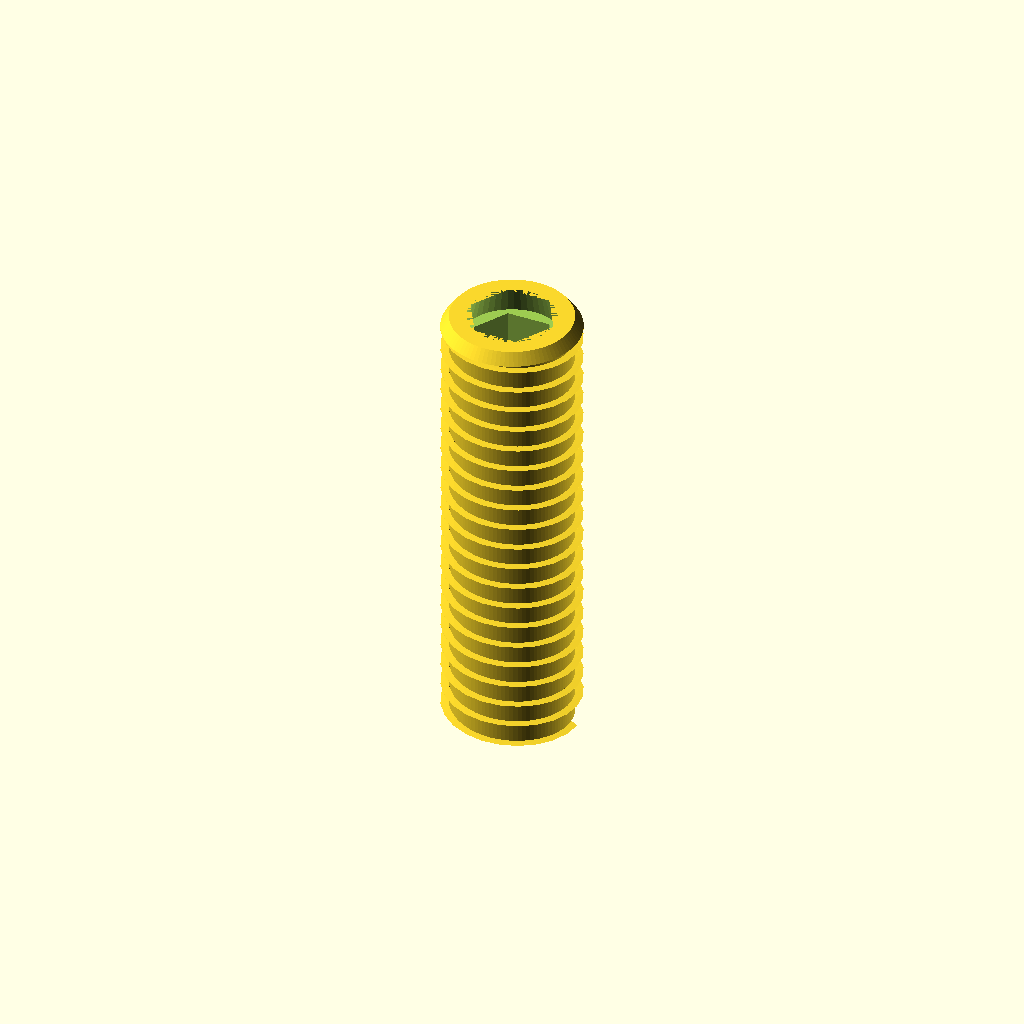
Cell 1: rendered with the file's own defaults.
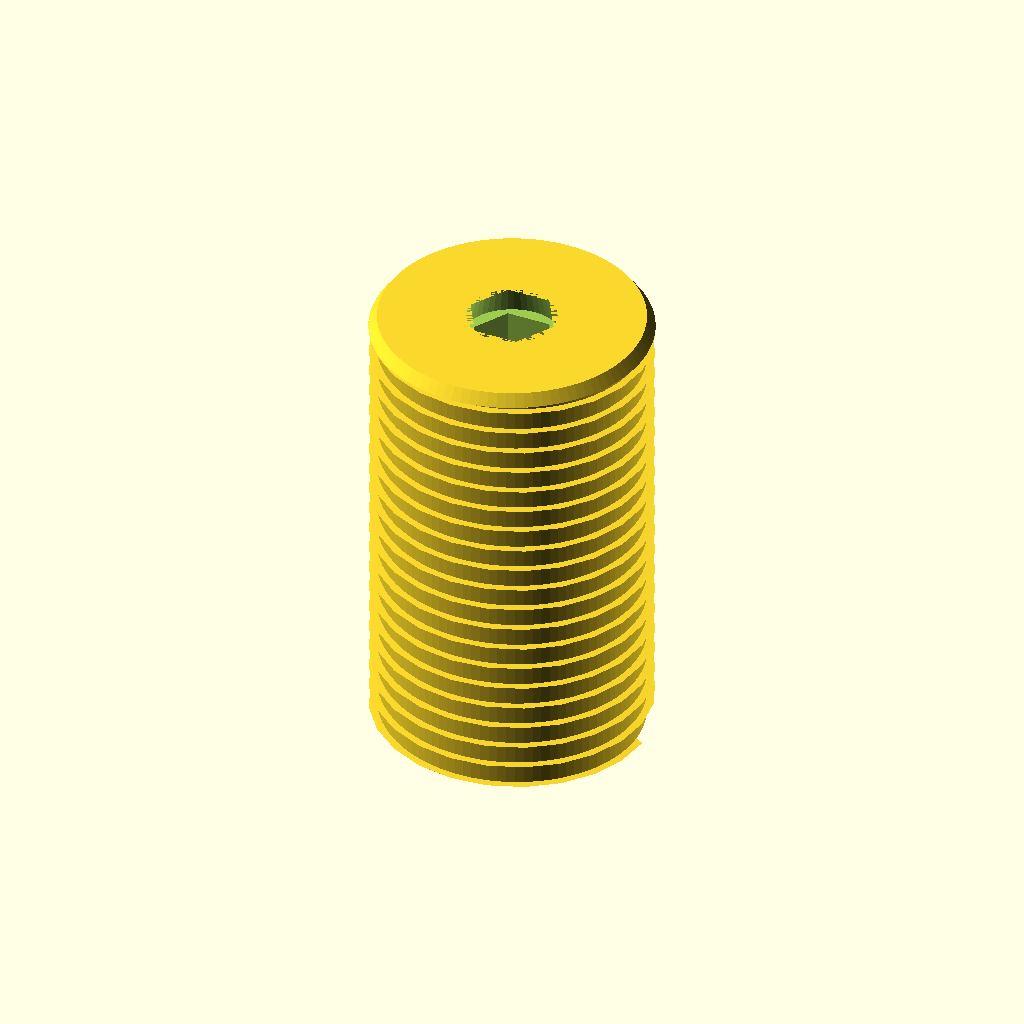
Cell 2 — d_nom set to 6, the other parameters unchanged.
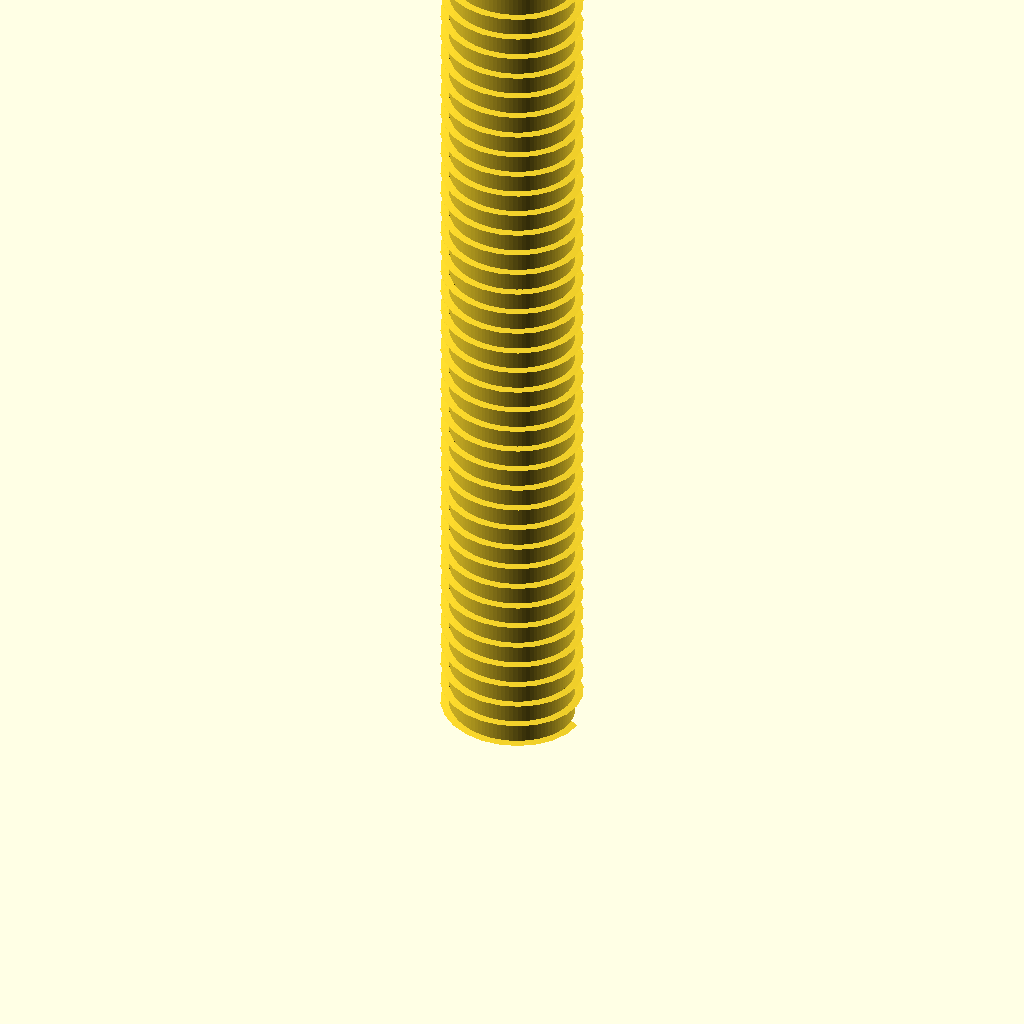
Cell 3: length = 20 (everything else at default).
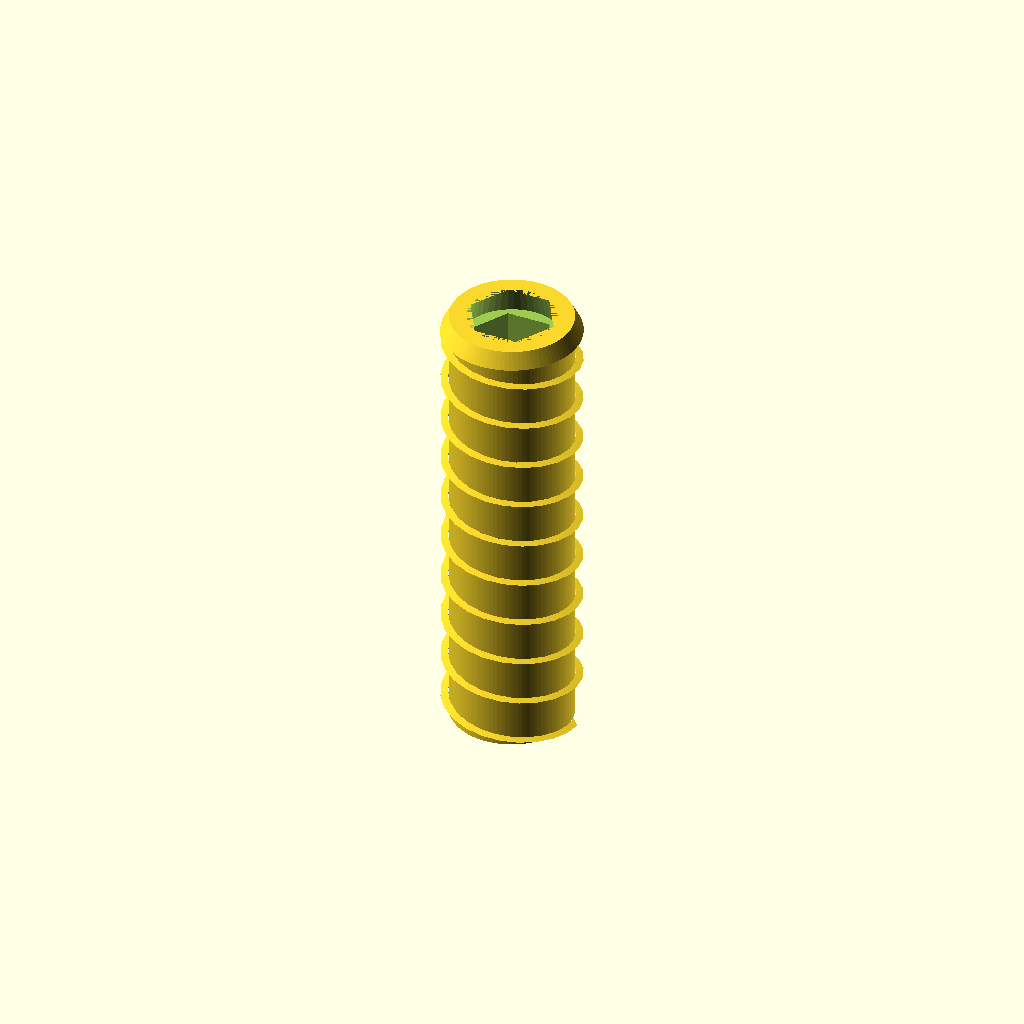
Cell 4 — pitch set to 1, the other parameters unchanged.
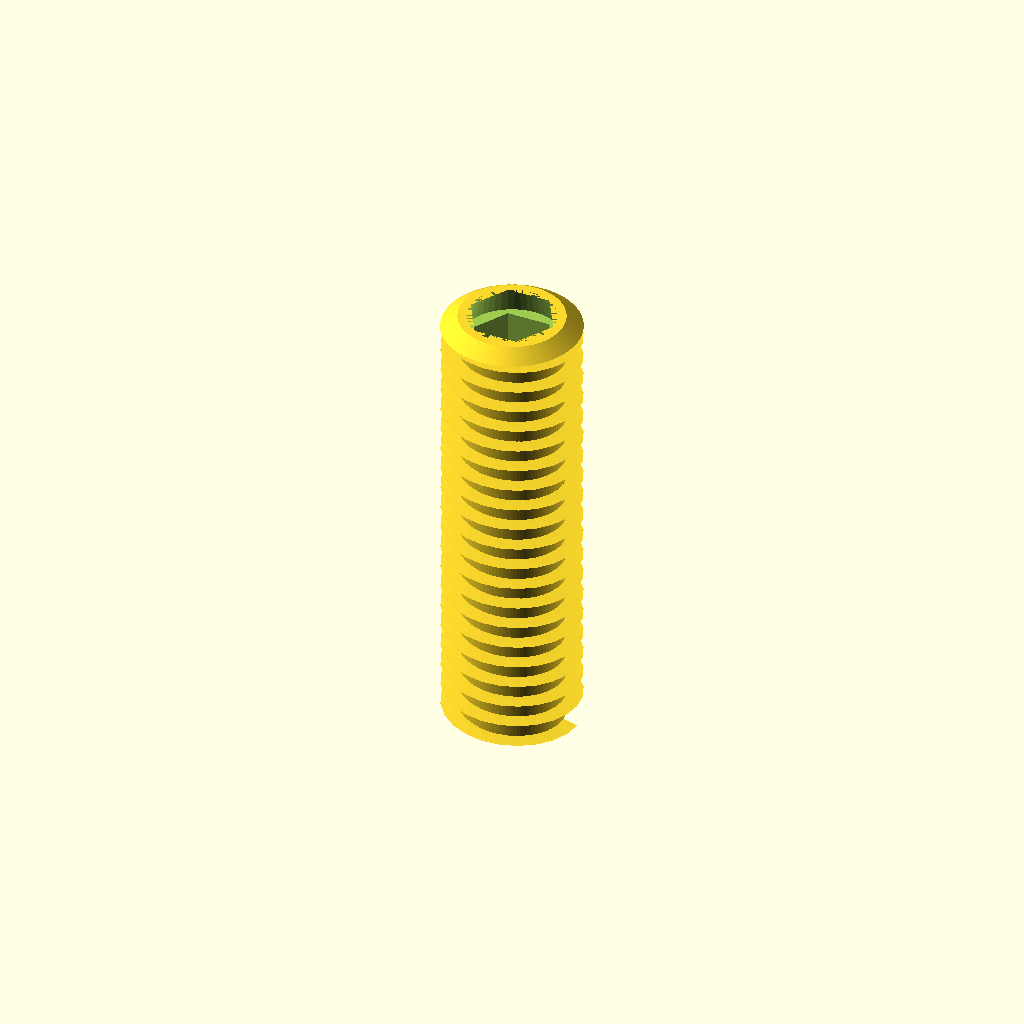
Cell 5: the same model with thread_depth = 0.36.
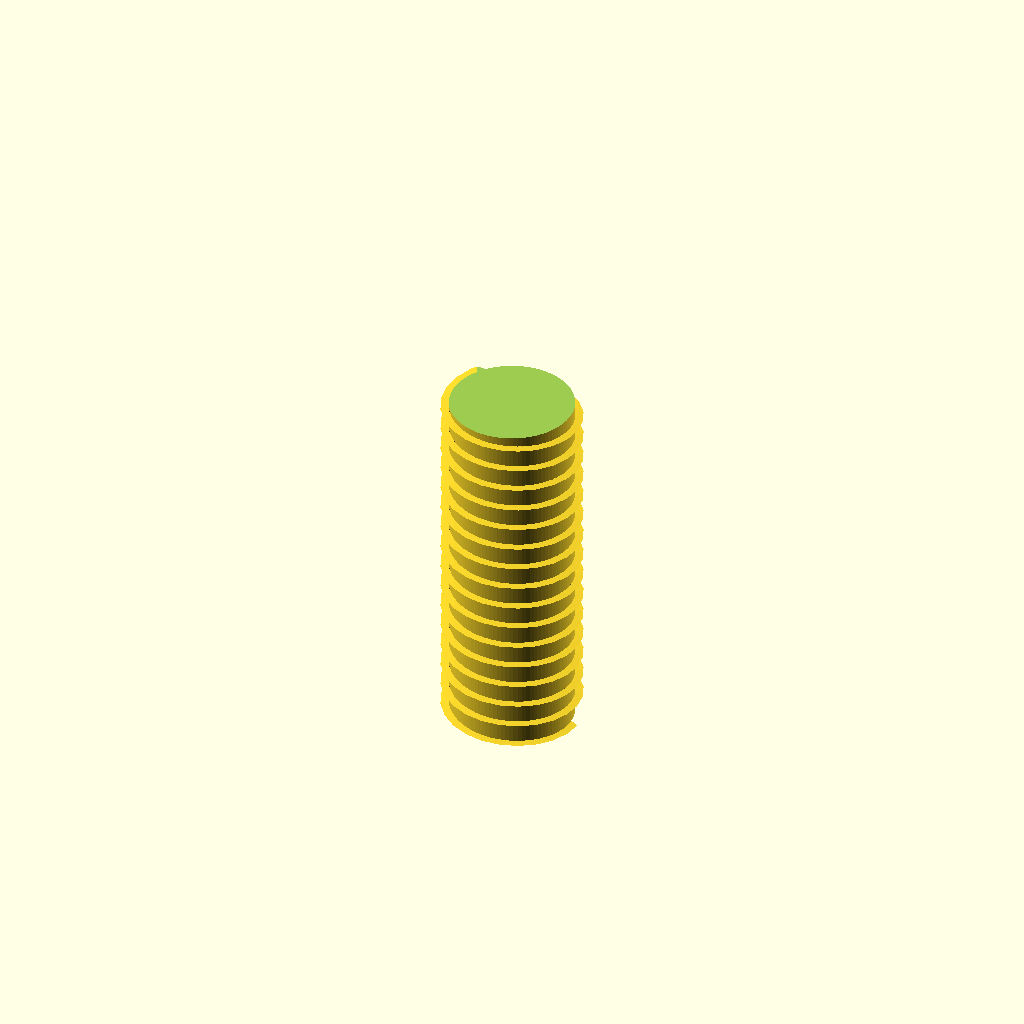
Cell 6: hex_af = 3 (everything else at default).
One fixed orthographic camera (rotation 55°, 0°, 25°; colour scheme Cornfield) for every cell.
The OpenSCAD source (results/nopscadlib/ablations/no_json_ir/scad/screw__M3_grub_screw.scad):
// M3 grub (set) screw with external thread + internal hex socket
// One connected solid (thread + tip) with socket cut out via difference()

// -------- Parameters --------
d_nom        = 3;      // M3 major diameter (approx)
length       = 10;     // overall length
pitch        = 0.5;    // M3 coarse pitch
thread_depth = 0.18;   // radial thread height (visual/printable)
tip_type     = "flat"; // "flat" or "pointed"

// Hex socket (typical M3 grub uses 1.5mm hex key)
hex_af       = 1.5;    // across flats
socket_depth = 2.2;    // depth of socket

// Detail / quality
$fn = 96;

// -------- Helpers --------
function hex_circumradius_from_af(af) = af / sqrt(3); // for regular hex

module hex_prism(af, h, center=false) {
    r = hex_circumradius_from_af(af);
    cylinder(r=r, h=h, $fn=6, center=center);
}

// External thread approximation using helical twist of a triangular ridge
module external_thread(d_major, L, P, depth) {
    r_major = d_major/2;
    r_root  = r_major - depth;

    turns = L / P;
    twist_deg = 360 * turns;

    // Root cylinder + helical ridge (unioned => one solid)
    union() {
        cylinder(r=r_root, h=L, center=false);

        // Helical ridge: extrude a small triangular profile at radius r_root
        linear_extrude(height=L, twist=twist_deg, slices=max(ceil(turns*24), 60), convexity=10)
            translate([r_root, 0, 0])
                polygon(points=[
                    [0, -P*0.22],
                    [depth, 0],
                    [0,  P*0.22]
                ]);
    }
}

// Tip geometry (kept connected by being part of the same union)
module tip_geometry(d_major, P, type) {
    if (type == "flat") {
        // Slight chamfer at the end
        chamfer_h = max(0.25, P*0.35);
        cylinder(d1=d_major, d2=d_major - 2*thread_depth, h=chamfer_h, center=false);
    } else if (type == "pointed") {
        // Cone point
        cone_h = max(1.2, P*2.2);
        cylinder(d1=d_major, d2=0, h=cone_h, center=false);
    }
}

// -------- Main model --------
module grub_screw() {
    r_major = d_nom/2;
    r_root  = r_major - thread_depth;

    // Keep overall length = length
    // For pointed tip, allocate some length to the cone; for flat, small chamfer.
    tip_h = (tip_type == "pointed") ? max(1.2, pitch*2.2) : max(0.25, pitch*0.35);
    thread_L = max(length - tip_h, pitch*2);

    difference() {
        union() {
            // Threaded body from z=0..thread_L
            external_thread(d_nom, thread_L, pitch, thread_depth);

            // Tip from z=thread_L..length (connected)
            translate([0, 0, thread_L])
                tip_geometry(d_nom, pitch, tip_type);
        }

        // Hex socket cut from the top face downward (connected cut, not floating)
        // Slightly oversize for printability
        socket_af = hex_af + 0.15;
        socket_r  = hex_circumradius_from_af(socket_af);

        translate([0, 0, length - socket_depth])
            hex_prism(socket_af, socket_depth + 0.2, center=false);

        // Small lead-in chamfer for the socket opening
        translate([0, 0, length - 0.6])
            cylinder(r1=socket_r*1.15, r2=socket_r, h=0.6, center=false, $fn=48);
    }
}

// Render
grub_screw();
Parameter table extracted from the source (name, type, default, range or options):
d_nom: number, default 3
length: number, default 10
pitch: number, default 0.5
thread_depth: number, default 0.18
tip_type: string, default "flat"
hex_af: number, default 1.5
socket_depth: number, default 2.2
